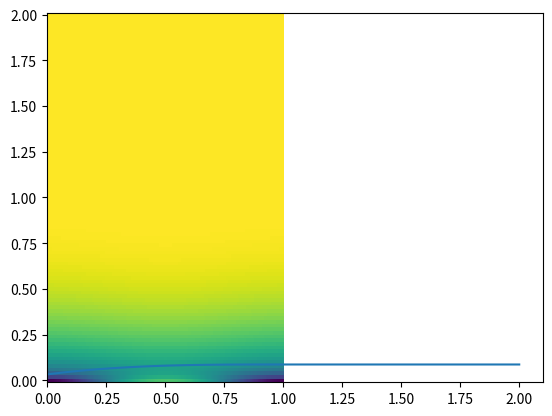

This chart was generated by the following Python code: (Note: this script raises an exception after producing the figure.)
# Práctica 2

import numpy as np
import pandas as pd
import matplotlib.pyplot as plt




def variables(M,N,T):
    #separamos esto para no sobrecargar la funcion main
    xmin = 0; xmax = 1; x = np.linspace(xmin,xmax,N+1)
    tmin = 0; tmax = T; t =np.linspace(tmin,tmax,M+1)
    return(x,t)

def buildmatrix(Theta,Lamda,N):
    a = 1 + 2*Theta*Lamda
    b = -Theta*Lamda
    A = np.zeros([N+1,N+1])
    v = np.zeros(N+1)
    v[0] = b
    v[1] = a
    v[2] = b

    #Cuerpo central de la matriz

    for i in range(1,N):
        d = np.roll(v,i-1)
        A[i] = d
    
    #Condiciones de contorno

    A[0,0] = a
    A[N,N] = a
    A[0,1] = 2*b
    A[N,N-1] = 2*b

    return(A)

def sourcematrix(t,x):
    f = np.zeros([np.size(t),np.size(x)])
    for i,ti in enumerate(t):
        if ti <= 1:
            for j,xj in enumerate(x):
                f[i,j] = (1-ti)**2*xj*(1-xj)
    return(f)


def solutionmatrix(t,x):
    u = np.zeros([np.size(t),np.size(x)])
    # Condicion inicial
    u[0] = np.multiply(x**2,(1-x)**2)
    return(u)

def plotting(u,x,t):
    plt.pcolormesh(x, t, u)
    plt.show()

def main():  #problema neumann
    N = 200
    M = 100
    T = 2
    (x,t) = variables(M,N,T)
    dt = t[1]-t[0]
    dx = x[1]-x[0]

    #valor de theta y lambda
    Theta = 1
    Lamda = dt/dx**2
    print(Lamda)
    


    #matriz
    (A) = buildmatrix(Theta,Lamda,N)
    print(A)

    #matriz solución
    u = solutionmatrix(t,x)

    #matriz fuente
    f = sourcematrix(t,x)

    #construimos el vector d
    d = np.zeros([np.size(t),np.size(x)])
    for i in range(0,M):
        for j in range (1,N):  #rellenamos el vector d en el tronco central
            d[i,j] = u[i,j]*(1-2*(1-Theta)*Lamda) + (1-Theta)*Lamda*(u[i,j-1]+u[i,j+1]) + dt*Theta*f[i+1,j] + dt*(1-Theta)*f[i,j]
        
        #ahora lo rellenamos en los bordes teniendo en cuenta las condiciones de contorno
        d[i,0] = u[i,0]*(1-2*(1-Theta)*Lamda) + (1-Theta)*Lamda*2*u[i,1] + dt*Theta*f[i+1,0] + dt*(1-Theta)*f[i,0]
        d[i,N] = u[i,N]*(1-2*(1-Theta)*Lamda) + (1-Theta)*Lamda*2*u[i,N-1] + dt*Theta*f[i+1,N] + dt*(1-Theta)*f[i,N]

        #ahora resolvemos el sistema lineal que nos queda para cada fila

        u[i+1] = np.linalg.solve(A,d[i])

   
    # Ploteamos el resultado
    plotting(u,x,t)

    U = np.zeros(M+1)
    for i in range (0,M+1):
        U[i] = np.sum(u[i])/(N+1)  #equivalente a integrar u
    
    plt.plot(t,U)
    plt.show()


    #exportamos a excel

    data = pd.DataFrame(u)
    data.to_excel('Data_Neuman.xlsx', sheet_name='Neuman', index=False)





        
        




    











if __name__ == '__main__':
	main()

